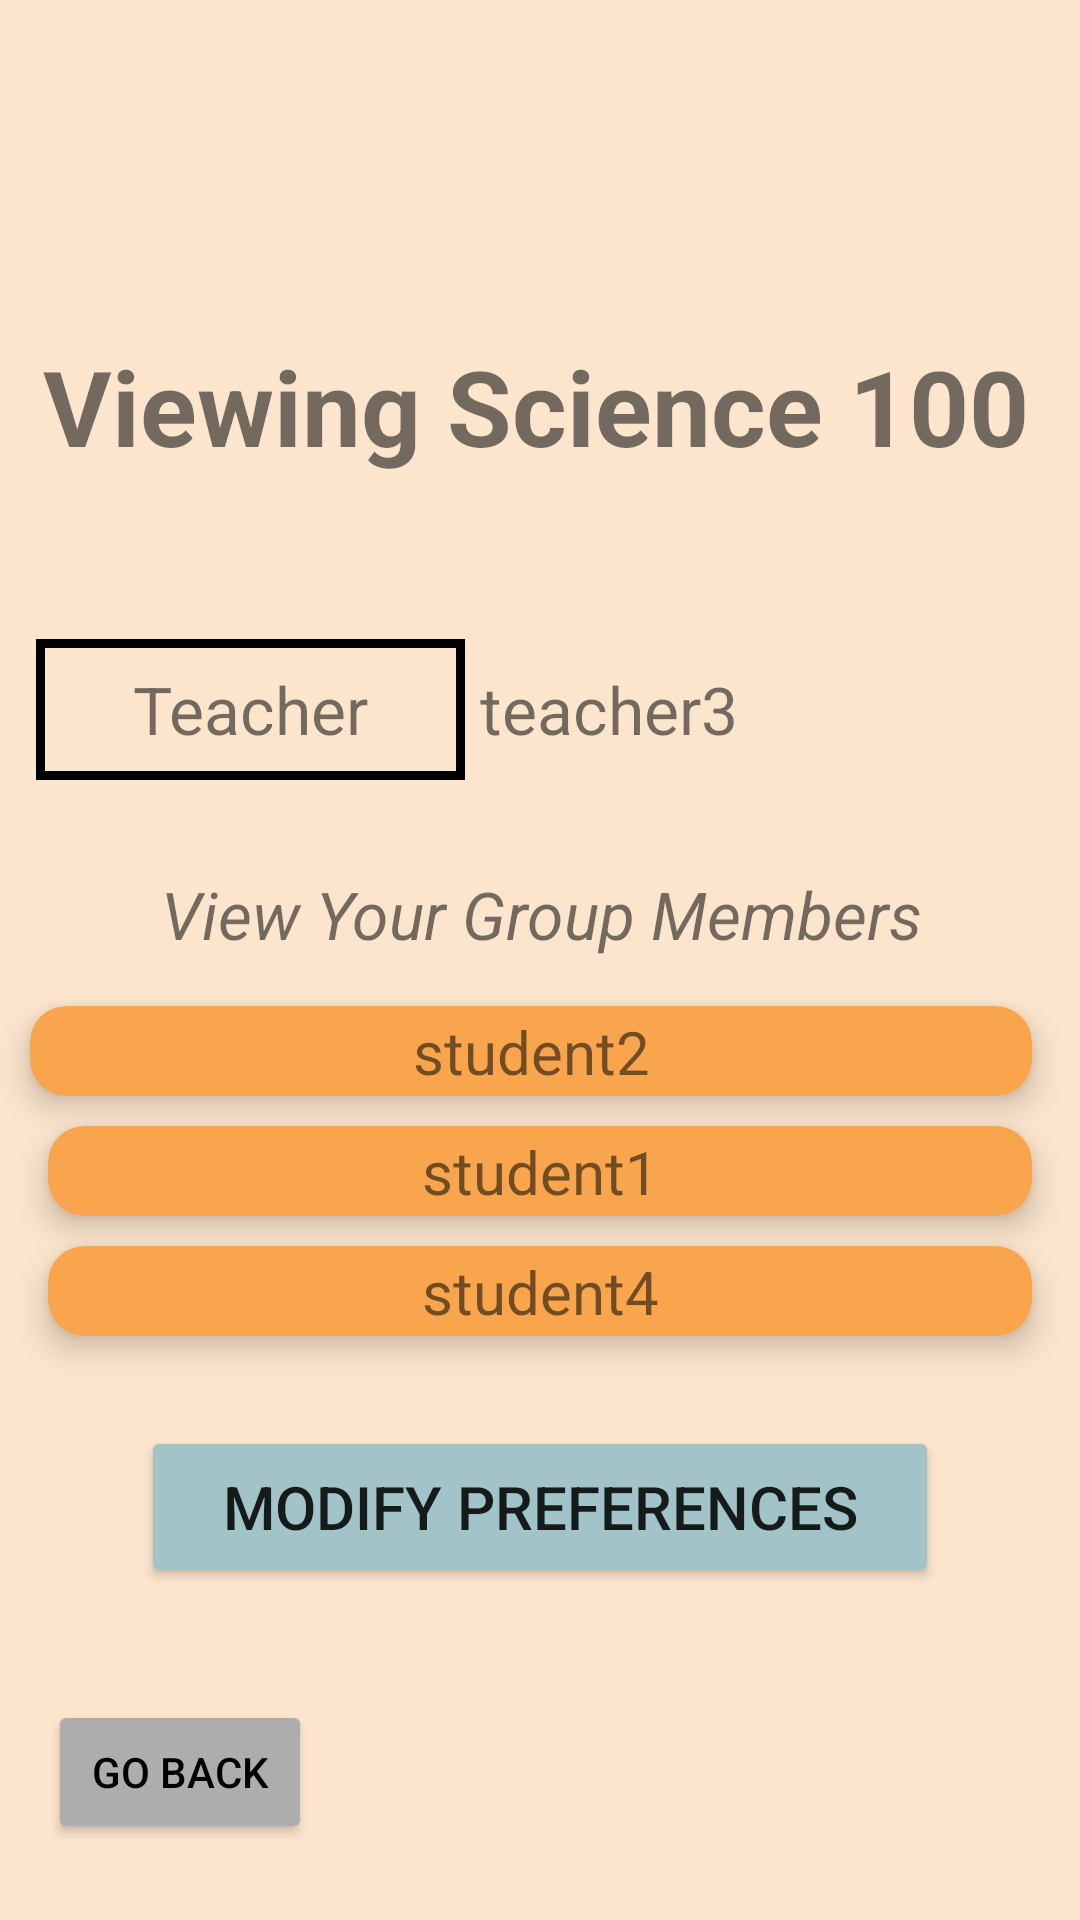

Layout XML and referenced resources for this Android screen:
<!-- AndroidManifest.xml: application theme Theme.AppCompat.DayNight.DarkActionBar -->
<!-- res/layout/activity_student_view_selectedclass.xml -->
<?xml version="1.0" encoding="utf-8"?>
<androidx.constraintlayout.widget.ConstraintLayout xmlns:android="http://schemas.android.com/apk/res/android"
    xmlns:app="http://schemas.android.com/apk/res-auto"
    xmlns:tools="http://schemas.android.com/tools"
    android:id="@+id/main"
    android:layout_width="match_parent"
    android:layout_height="match_parent"
    android:background="#fce5cd"
    tools:context=".StudentViewSELECTEDClassActivity">


    <TextView
        android:id="@+id/titleViewSELECTEDClassesTextView"
        android:layout_width="383dp"
        android:layout_height="107dp"
        android:layout_marginTop="82dp"
        android:gravity="center"
        android:text="Viewing Science 100"
        android:textSize="35sp"
        android:textStyle="bold"
        app:layout_constraintEnd_toEndOf="parent"
        app:layout_constraintHorizontal_bias="0.571"
        app:layout_constraintStart_toStartOf="parent"
        app:layout_constraintTop_toTopOf="parent" />

    <TextView
        android:id="@+id/teacherNameTextView"
        android:layout_width="143dp"
        android:layout_height="47dp"
        android:layout_marginStart="12dp"
        android:layout_marginTop="24dp"
        android:background="@drawable/border_black"
        android:gravity="center"
        android:text="Teacher"
        android:textSize="22sp"
        app:layout_constraintStart_toStartOf="parent"
        app:layout_constraintTop_toBottomOf="@+id/titleViewSELECTEDClassesTextView" />


    <TextView
        android:layout_width="231dp"
        android:layout_height="47dp"
        android:layout_marginStart="8dp"
        android:layout_marginTop="24dp"
        android:gravity="left"
        android:text="teacher3"
        android:textSize="22sp"
        app:layout_constraintBaseline_toBaselineOf="@id/teacherNameTextView"
        app:layout_constraintEnd_toEndOf="parent"
        app:layout_constraintHorizontal_bias="0.093"
        app:layout_constraintStart_toEndOf="@id/teacherNameTextView"
        app:layout_constraintTop_toBottomOf="@id/titleViewSELECTEDClassesTextView" />

    <Button
        android:id="@+id/goBackStudentLandingPageButton"
        android:layout_width="wrap_content"
        android:layout_height="wrap_content"
        android:layout_marginStart="16dp"
        android:backgroundTint="#adadad"
        android:text="Go Back"
        android:textColor="#000000"
        app:layout_constraintBottom_toBottomOf="parent"
        app:layout_constraintStart_toStartOf="parent"
        app:layout_constraintTop_toBottomOf="@id/teacherNameTextView"
        app:layout_constraintVertical_bias="0.924" />

    <androidx.cardview.widget.CardView
        android:id="@+id/studentGroupMember1CardView"
        android:layout_width="match_parent"
        android:layout_height="30dp"
        android:layout_marginTop="16dp"
        android:layout_marginStart="10dp"
        android:layout_marginEnd="16dp"
        app:cardBackgroundColor="#f9a54e"
        app:cardCornerRadius="12dp"
        app:cardElevation="6dp"
        app:layout_constraintTop_toBottomOf="@id/viewYourGroupMembersTextView"
        app:layout_constraintStart_toStartOf="parent"
        app:layout_constraintEnd_toEndOf="parent"
        >
        <androidx.constraintlayout.widget.ConstraintLayout
            android:layout_width="match_parent"
            android:layout_height="match_parent">

            <TextView
                android:id="@+id/studentGroupMember1TextView"
                android:layout_width="match_parent"
                android:layout_height="27dp"
                android:layout_margin="10dp"
                android:gravity="center"
                android:text="student2"
                android:textSize="20sp"
                app:layout_constraintBottom_toBottomOf="parent"
                app:layout_constraintStart_toStartOf="parent"
                app:layout_constraintTop_toTopOf="parent" />
        </androidx.constraintlayout.widget.ConstraintLayout>

    </androidx.cardview.widget.CardView>

    <androidx.cardview.widget.CardView
        android:id="@+id/studentGroupMember2CardView"
        android:layout_width="match_parent"
        android:layout_height="30dp"
        android:layout_marginTop="10dp"
        android:layout_marginStart="16dp"
        android:layout_marginEnd="16dp"
        app:cardBackgroundColor="#f9a54e"
        app:cardCornerRadius="12dp"
        app:cardElevation="6dp"
        app:layout_constraintTop_toBottomOf="@id/studentGroupMember1CardView"
        app:layout_constraintStart_toStartOf="parent"
        app:layout_constraintEnd_toEndOf="parent"
        >
        <androidx.constraintlayout.widget.ConstraintLayout
            android:layout_width="match_parent"
            android:layout_height="match_parent">

            <TextView
                android:id="@+id/studentGroupMember2TextView"
                android:layout_width="match_parent"
                android:layout_height="27dp"
                android:layout_margin="10dp"
                android:gravity="center"
                android:text="student1"
                android:textSize="20sp"
                app:layout_constraintBottom_toBottomOf="parent"
                app:layout_constraintStart_toStartOf="parent"
                app:layout_constraintTop_toTopOf="parent" />
        </androidx.constraintlayout.widget.ConstraintLayout>

    </androidx.cardview.widget.CardView>


    <androidx.cardview.widget.CardView
        android:id="@+id/studentGroupMember3CardView"
        android:layout_width="match_parent"
        android:layout_height="30dp"
        android:layout_marginTop="10dp"
        android:layout_marginStart="16dp"
        android:layout_marginEnd="16dp"
        app:cardBackgroundColor="#f9a54e"
        app:cardCornerRadius="12dp"
        app:cardElevation="6dp"
        app:layout_constraintTop_toBottomOf="@id/studentGroupMember2CardView"
        app:layout_constraintStart_toStartOf="parent"
        app:layout_constraintEnd_toEndOf="parent"
        >
        <androidx.constraintlayout.widget.ConstraintLayout
            android:layout_width="match_parent"
            android:layout_height="match_parent">

            <TextView
                android:id="@+id/studentGroupMember3TextView"
                android:layout_width="match_parent"
                android:layout_height="27dp"
                android:layout_margin="10dp"
                android:gravity="center"
                android:text="student4"
                android:textSize="20sp"
                app:layout_constraintBottom_toBottomOf="parent"
                app:layout_constraintStart_toStartOf="parent"
                app:layout_constraintTop_toTopOf="parent" />
        </androidx.constraintlayout.widget.ConstraintLayout>

    </androidx.cardview.widget.CardView>

    <TextView
        android:layout_width="383dp"
        android:layout_height="wrap_content"
        android:id="@+id/viewYourGroupMembersTextView"
        android:textAlignment="center"
        android:text="View Your Group Members"
        android:textStyle="italic"
        android:textSize="22sp"
        android:layout_marginTop="30dp"
        app:layout_constraintTop_toBottomOf="@id/teacherNameTextView"
        app:layout_constraintStart_toStartOf="parent"
        app:layout_constraintEnd_toEndOf="parent"
        />

    <Button
        android:id="@+id/modifyPreferencesButton"
        android:layout_width="266dp"
        android:layout_height="54dp"
        android:layout_marginTop="30dp"
        android:backgroundTint="#a2c4c9"
        android:text="Modify Preferences"
        android:textSize="20dp"
        app:layout_constraintEnd_toEndOf="parent"
        app:layout_constraintStart_toStartOf="parent"
        app:layout_constraintTop_toBottomOf="@id/studentGroupMember3CardView" />


</androidx.constraintlayout.widget.ConstraintLayout>
<!-- resources referenced by this layout -->
<resources>
  <!-- drawable border_black (drawable) -->
  <?xml version="1.0" encoding="utf-8"?>
  <shape xmlns:android="http://schemas.android.com/apk/res/android">
  
      <solid android:color="@android:color/transparent" />
      <stroke
          android:width="3dp"
          android:color="#000000" />
      <corners android:radius="0dp" />
  
  
  
  </shape>
</resources>
